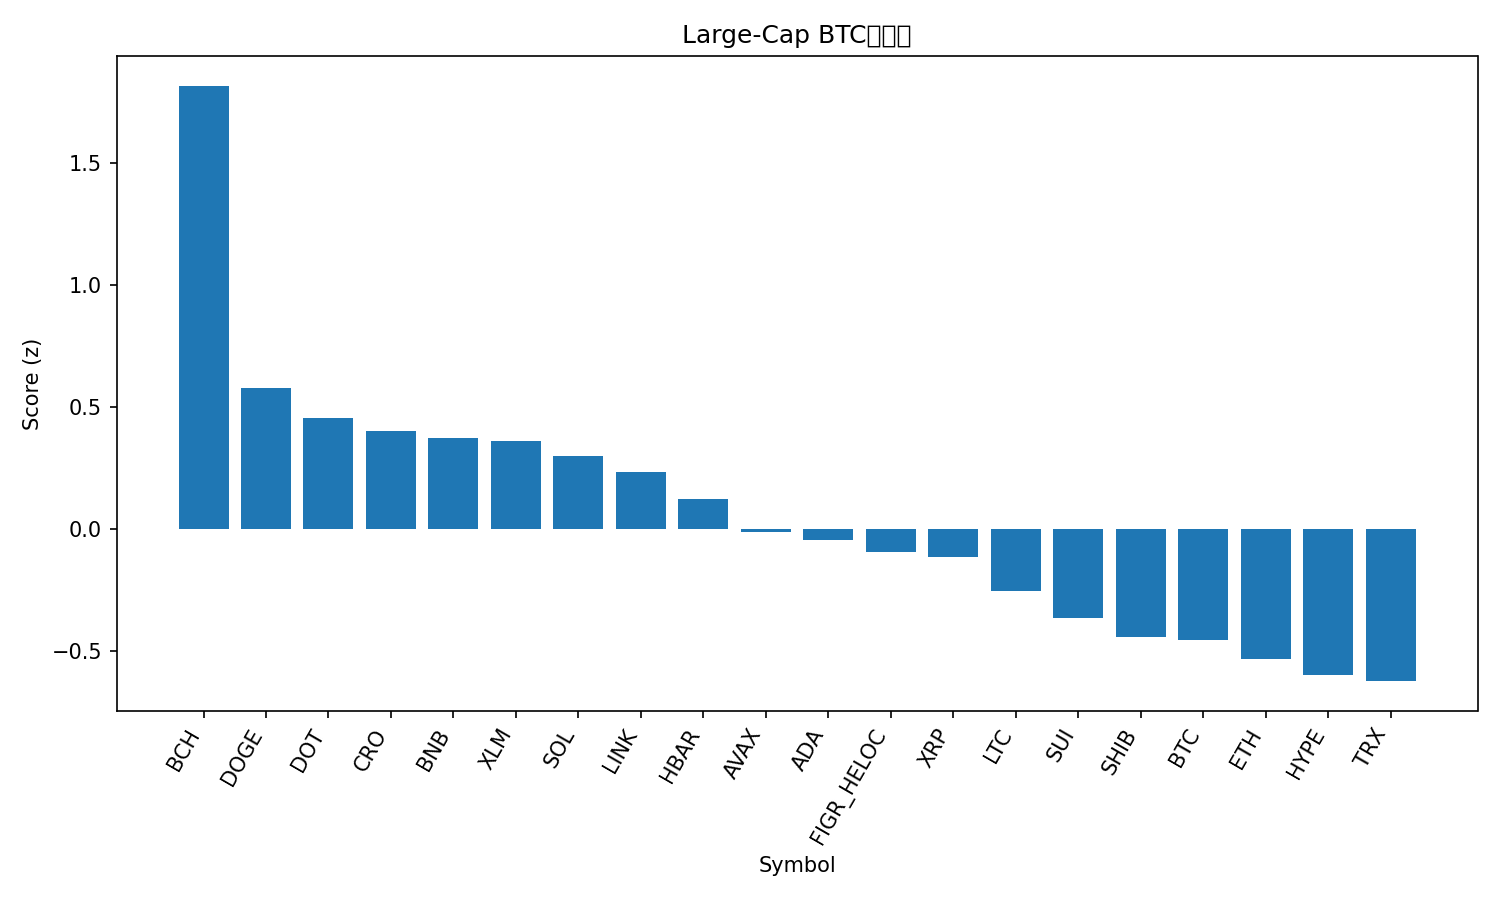

Source data for this figure (header and first rows):
rank, name, symbol, price_btc, price_usd, pct_1h_btc, pct_24h_btc, pct_7d_btc, market_cap_rank, market_cap_usd, volume_usd, score
1, Bitcoin Cash, BCH, 0.005491, 643.7, 0.6654, 6.51, 4.395, 20, 12820526170, 1256727324, 1.819
2, Dogecoin, DOGE, 2.39e-06, 0.2799, 0.06371, 4.755, 8.559, 8, 42154749238, 5472676721, 0.5768
3, Polkadot, DOT, 3.865e-05, 4.53, -0.1412, 7.575, 4.82, 33, 6883664933, 442523318, 0.457
4, Cronos, CRO, 2.08e-06, 0.2438, 0.2955, 4.574, -8.883, 28, 8485445897, 61608183, 0.4008
5, BNB, BNB, 0.008467, 992.6, 0.07999, 3.428, 7.32, 5, 138009685955, 3170579139, 0.3741
6, Stellar, XLM, 3.41e-06, 0.3998, 0.2361, 3.084, -0.3216, 22, 12759047363, 324199419, 0.3618
7, Solana, SOL, 0.002104, 246.7, -0.02605, 4.4, 6.503, 6, 133590343676, 11485390048, 0.2984
8, Chainlink, LINK, 0.0002066, 24.21, 0.04679, 4.809, -0.821, 13, 16417944344, 1315426528, 0.2338
9, Hedera, HBAR, 2.11e-06, 0.2473, -0.04264, 4.689, 1.512, 25, 10489727255, 442023499, 0.1237
10, Avalanche, AVAX, 0.00028, 32.83, -0.5842, 8.881, 10.3, 18, 13825685462, 1881019041, -0.01114
11, Cardano, ADA, 7.79e-06, 0.9132, -0.06511, 4.104, 0.04881, 10, 33326485350, 2580266821, -0.04714
12, Figure Heloc, FIGR_HELOC, 8.74e-06, 1.025, 0.06773, 1.936, 0.4692, 21, 12807467149, 73162580, -0.0937
13, XRP, XRP, 2.666e-05, 3.13, -0.026, 2.876, 0.7381, 3, 187331724667, 7815912458, -0.1158
14, Litecoin, LTC, 0.0009862, 115.6, 0.1544, 0.6246, -3.787, 26, 8826240808, 688566406, -0.2565
15, Sui, SUI, 3.299e-05, 3.87, -0.502, 6.724, 4.099, 17, 13827885906, 2088116000, -0.3677
16, Shiba Inu, SHIB, 1.138e-10, 1.334e-05, -0.08754, 1.802, -0.7076, 31, 7862675367, 277445599, -0.4454
17, Bitcoin, BTC, 1.0, 117223, 0.0, 0.0, 0.0, 1, 2332136841055, 58820823445, -0.456
18, Ethereum, ETH, 0.03906, 4579, -0.1389, 1.21, 0.4596, 2, 552360631568, 42742904766, -0.5348
19, Hyperliquid, HYPE, 0.0004926, 57.75, -0.3983, 3.499, 5.019, 14, 15637514914, 731825797, -0.6013
20, TRON, TRX, 2.95e-06, 0.3462, -0.06738, 0.6827, -2.516, 11, 32810461154, 926929593, -0.6252
21, Toncoin, TON, 2.679e-05, 3.14, -0.2283, -0.5144, -4.013, 29, 7992194353, 184828830, -1.151
